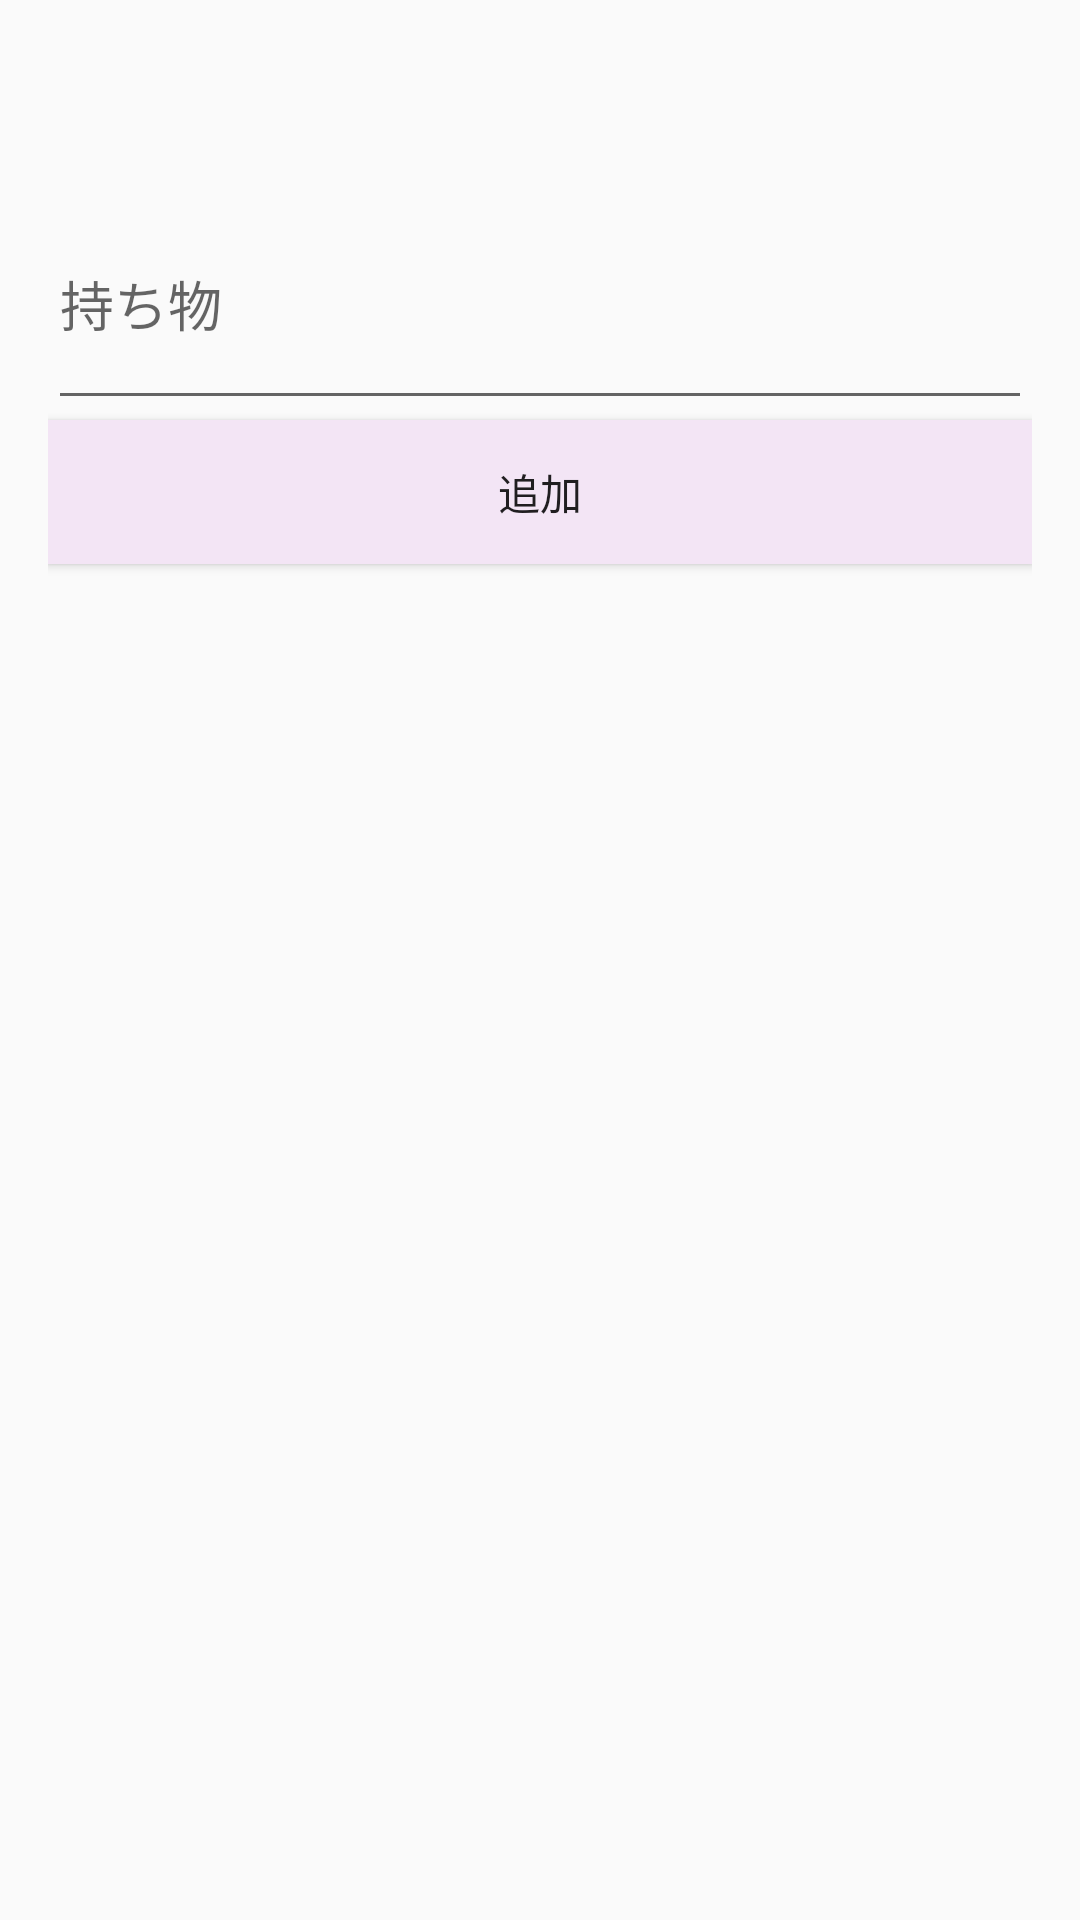

This screen was rendered from an Android layout file. Write that file and the resources it references.
<!-- AndroidManifest.xml: application theme AppTheme.ActionBar -->
<!-- res/layout/activity_new_content.xml -->
<?xml version="1.0" encoding="utf-8"?>
<androidx.constraintlayout.widget.ConstraintLayout xmlns:android="http://schemas.android.com/apk/res/android"
    xmlns:app="http://schemas.android.com/apk/res-auto"
    xmlns:tools="http://schemas.android.com/tools"
    android:layout_width="match_parent"
    android:layout_height="match_parent"
    tools:context=".new_content.NewContentActivity">

    <LinearLayout
        android:layout_width="match_parent"
        android:layout_height="match_parent"
        android:layout_margin="16dp"
        android:orientation="vertical"
        tools:layout_editor_absoluteX="0dp"
        tools:layout_editor_absoluteY="0dp">>
        <TextView
            android:id="@+id/date"
            android:layout_width="match_parent"
            android:layout_height="0dp"
            android:layout_weight="1"
            android:gravity="center"
            android:onClick="dateSet"
            android:textSize="30sp" />

        <EditText
            android:id="@+id/belongingsEdit"
            android:layout_width="match_parent"
            android:layout_height="0dp"
            android:layout_weight="1"
            android:ems="10"
            android:gravity="top"
            android:hint="持ち物"
            android:inputType="textPersonName" />

        <Button
            android:id="@+id/button"
            android:layout_width="match_parent"
            android:layout_height="wrap_content"
            android:background="@color/colorAccent"
            android:onClick="addBelongings"
            android:text="追加" />

        <Space
            android:layout_width="match_parent"
            android:layout_height="0dp"
            android:layout_weight="7" />
    </LinearLayout>

</androidx.constraintlayout.widget.ConstraintLayout>
<!-- resources referenced by this layout -->
<resources>
  <color name="colorAccent">#f3e5f5</color>
  <style name="AppTheme.ActionBar">
          <item name="windowActionBar">true</item>
          <item name="windowNoTitle">false</item>
          <item name="colorPrimary">@color/colorPrimaryDark</item>
          <item name="colorPrimaryDark">@color/colorPrimaryMoreDark</item>
          <item name="colorAccent">@color/colorAccent</item>
      </style>
  <color name="colorPrimaryDark">#aa6dcb</color>
  <color name="colorPrimaryMoreDark">#6a0080</color>
</resources>
